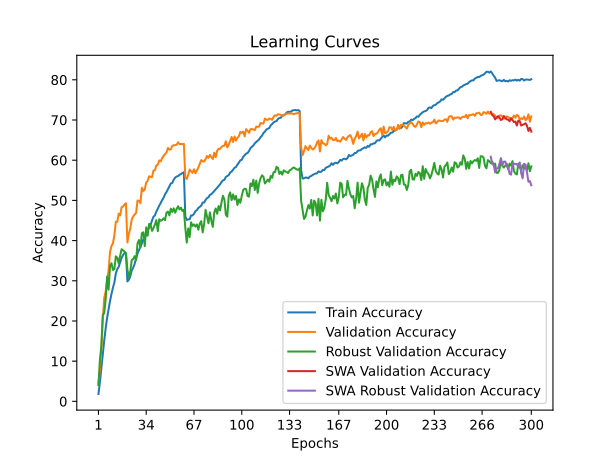

Data behind this chart, as committed beside it:
time; train_accuracy; train_loss; valid_accuracy; valid_loss; valid_accuracy_robust; valid_accuracy_swa; valid_accuracy_robust_swa
105,8697; 1,8360; 4,5804; 4,5000; 4,3946; 4,0414; 4,5000; 4,0414
210,7982; 4,7240; 4,3939; 7,8000; 4,2756; 10,3103; 7,8000; 10,3103
317,4608; 8,1780; 4,1934; 13,0900; 3,9521; 13,7172; 13,0900; 13,7172
422,1571; 11,7120; 4,0069; 20,4000; 3,6355; 21,5034; 20,4000; 21,5034
528,1735; 15,1620; 3,8430; 25,7700; 3,4436; 21,9793; 25,7700; 21,9793
633,5816; 18,1720; 3,6983; 27,3300; 3,3564; 25,4207; 27,3300; 25,4207
741,1032; 20,8280; 3,5833; 30,1900; 3,2757; 31,0552; 30,1900; 31,0552
847,8251; 22,9900; 3,4917; 32,6100; 3,2526; 27,7862; 32,6100; 27,7862
953,3550; 24,9460; 3,4052; 37,1900; 2,9989; 33,5793; 37,1900; 33,5793
1060,7006; 26,7200; 3,3346; 38,6600; 2,9357; 34,3793; 38,6600; 34,3793
1165,7653; 28,2500; 3,2689; 39,3000; 2,9654; 32,6966; 39,3000; 32,6966
1273,2293; 29,5700; 3,2050; 41,2800; 2,8869; 32,9103; 41,2800; 32,9103
1378,3143; 31,8120; 3,1418; 44,6800; 2,7471; 36,0828; 44,6800; 36,0828
1483,5411; 32,9020; 3,0929; 44,6600; 2,7524; 35,7241; 44,6600; 35,7241
1588,4458; 33,4640; 3,0496; 46,6900; 2,6922; 34,2828; 46,6900; 34,2828
1693,6953; 34,6340; 3,0139; 46,2600; 2,6864; 36,2483; 46,2600; 36,2483
1799,2210; 35,7300; 2,9777; 48,3000; 2,6687; 37,8552; 48,3000; 37,8552
1904,3000; 36,3820; 2,9489; 48,4700; 2,6329; 37,5517; 48,4700; 37,5517
2010,7341; 36,9080; 2,9367; 48,9400; 2,6242; 37,2621; 48,9400; 37,2621
2115,8558; 36,8880; 2,9306; 49,3000; 2,5976; 36,8345; 49,3000; 36,8345
2222,4002; 29,8380; 3,2141; 39,5200; 3,0214; 32,7655; 39,5200; 32,7655
2327,4133; 30,2420; 3,1930; 41,7000; 2,8952; 30,8897; 41,7000; 30,8897
2433,9570; 31,1080; 3,1500; 42,9700; 2,7694; 32,4138; 42,9700; 32,4138
2540,0398; 32,6160; 3,1034; 45,2500; 2,7323; 35,1517; 45,2500; 35,1517
2648,4620; 33,2500; 3,0615; 45,9900; 2,7134; 35,4138; 45,9900; 35,4138
2758,7724; 34,2040; 3,0305; 46,5000; 2,6935; 36,1241; 46,5000; 36,1241
2863,7632; 35,5860; 2,9833; 46,8700; 2,6758; 35,1310; 46,8700; 35,1310
2971,1352; 36,7760; 2,9447; 49,9800; 2,5896; 39,3103; 49,9800; 39,3103
3076,3734; 37,6220; 2,9075; 49,8900; 2,5743; 40,1310; 49,8900; 40,1310
3184,0996; 38,4460; 2,8745; 49,3000; 2,6002; 38,2828; 49,3000; 38,2828
3291,3993; 39,3100; 2,8459; 53,1500; 2,5014; 41,8414; 53,1500; 41,8414
3399,1614; 40,2980; 2,8018; 52,3400; 2,4912; 42,0621; 52,3400; 42,0621
3503,7395; 40,6580; 2,7802; 52,7100; 2,4505; 38,6138; 52,7100; 38,6138
3610,9320; 41,6120; 2,7523; 54,4700; 2,4482; 43,2966; 54,4700; 43,2966
3715,2741; 42,7300; 2,7081; 54,8300; 2,4046; 41,2207; 54,8300; 41,2207
3822,4640; 43,2400; 2,6849; 56,0000; 2,3531; 44,1448; 56,0000; 44,1448
3931,2427; 43,8840; 2,6598; 55,8600; 2,3759; 43,9034; 55,8600; 43,9034
4038,2886; 44,9820; 2,6245; 55,7600; 2,3740; 42,4138; 55,7600; 42,4138
4145,8543; 45,9220; 2,5902; 57,4300; 2,2979; 43,1034; 57,4300; 43,1034
4252,1440; 46,2700; 2,5705; 57,4900; 2,3172; 43,9793; 57,4900; 43,9793
4357,9916; 47,2320; 2,5447; 58,7200; 2,3038; 45,0897; 58,7200; 45,0897
4463,7008; 47,9220; 2,5162; 58,8800; 2,2526; 42,3310; 58,8800; 42,3310
4568,8723; 48,7180; 2,4863; 59,9300; 2,2255; 45,3172; 59,9300; 45,3172
4675,3652; 49,3440; 2,4634; 59,7000; 2,2310; 44,9310; 59,7000; 44,9310
4781,1580; 50,0880; 2,4387; 60,5000; 2,1804; 45,1448; 60,5000; 45,1448
4887,0052; 50,6580; 2,4183; 60,9900; 2,1932; 45,5517; 60,9900; 45,5517
4991,8501; 51,5260; 2,3910; 61,5400; 2,1639; 45,0897; 61,5400; 45,0897
5098,2139; 52,0720; 2,3707; 61,8900; 2,1541; 46,9655; 61,8900; 46,9655
5206,1739; 52,7980; 2,3467; 63,0400; 2,1076; 47,2069; 63,0400; 47,2069
5311,7574; 53,5940; 2,3285; 62,6300; 2,1471; 46,2552; 62,6300; 46,2552
5416,4465; 54,2200; 2,2985; 62,6800; 2,1298; 47,9517; 62,6800; 47,9517
5522,2184; 54,3360; 2,2898; 63,5500; 2,1025; 47,1172; 63,5500; 47,1172
5628,8793; 55,1520; 2,2714; 63,7300; 2,0995; 48,0276; 63,7300; 48,0276
5733,8614; 55,6760; 2,2555; 63,7200; 2,1006; 46,9379; 63,7200; 46,9379
5840,6351; 55,9380; 2,2439; 63,8500; 2,0941; 47,8276; 63,8500; 47,8276
5945,4050; 56,0380; 2,2401; 64,4500; 2,0733; 48,5379; 64,4500; 48,5379
6052,6531; 56,3660; 2,2272; 63,9900; 2,0900; 47,7517; 63,9900; 47,7517
6160,0373; 56,5600; 2,2223; 64,0400; 2,0674; 48,1793; 64,0400; 48,1793
6266,5998; 56,8180; 2,2110; 63,9900; 2,0896; 47,3724; 63,9900; 47,3724
6373,1539; 56,9980; 2,2119; 64,0600; 2,0698; 47,6759; 64,0600; 47,6759
... 240 more rows
